Run: headless pygame with SDL's dummy video driver; simulated clock (each Clock.tick advances the game by its frame time, no real sleeping); random seed 0; keys injected as events and as key.get_pressed() state; no mouse input.
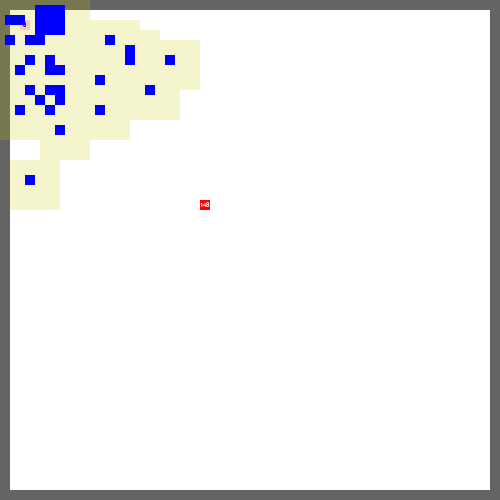
Frame 1 of 4 · flips 1–60 · no input
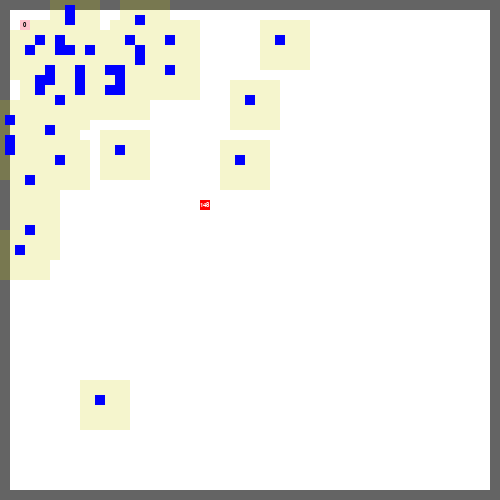
Frame 2 of 4 · flips 61–180 · tapped SPACE, RETURN · held RIGHT (→), D
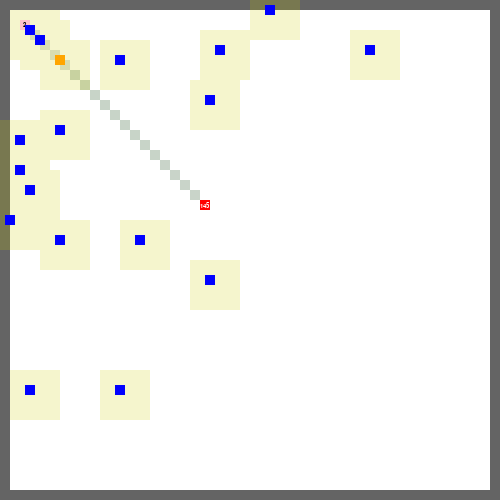
Frame 3 of 4 · flips 181–300 · held DOWN (↓), S
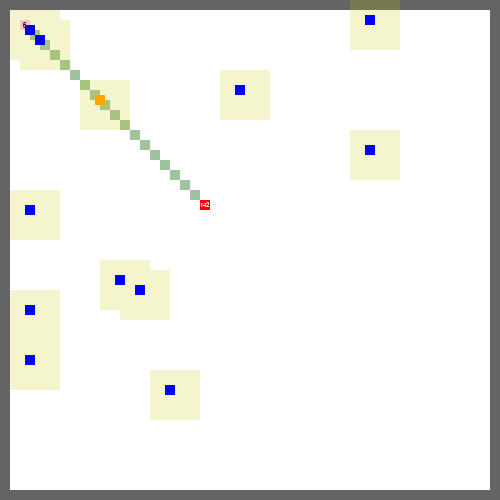
Frame 4 of 4 · flips 301–420 · held LEFT (←), A, UP (↑), W

The pygame program that drew these frames:

import random
from dataclasses import dataclass
from enum import Enum
from typing import Dict, List, Literal, Optional, Set, Tuple

import pygame

SURROUNDINGS = [(0, 1), (1, 0), (0, -1), (-1, 0), (1, 1), (1, -1), (-1, 1), (-1, -1)]

CELL_SIZE = 10  # px
ANT_SIZE = CELL_SIZE
VISION_RANGE = 2
MAX_PHEROMONE = 255
PHEROMONE_DEPOSIT = 20
PHEROMONE_EVAPORATION = 0.998
MOVE_SPEED = 0.5


class AntState(Enum):
    EXPLORING = 1
    RETURNING = 2
    BACK_TO_FOOD = 3


@dataclass
class Food:
    x: int
    y: int
    value: int


class Ant:
    def __init__(self, x: float, y: float, environment):
        self.x = int(x)
        self.y = int(y)
        self.state = AntState.EXPLORING
        self.carrying_food = False
        self.target_food: Optional[Food] = None
        self.env = environment
        self.memory = []
        self.path_home = []
        self.last_food_location = None
        self.visited_cells: Set[Tuple[int, int]] = set()
        self.known_walls: Set[Tuple[int, int]] = set()
        self.path_to_food: List[Tuple[int, int]] = []

    def get_vision_bounds(self) -> Tuple[Tuple[int, int], Tuple[int, int]]:
        x1 = max(0, int(self.x - VISION_RANGE))
        y1 = max(0, int(self.y - VISION_RANGE))
        x2 = min(self.env.width - 1, int(self.x + VISION_RANGE + 1))
        y2 = min(self.env.height - 1, int(self.y + VISION_RANGE + 1))
        return ((x1, y1), (x2, y2))

    def _check_bounds(self, x: int, y: int) -> bool:
        return 0 <= x < self.env.width and 0 <= y < self.env.height and (x, y) not in self.env.walls

    def move(self, next_x: int, next_y: int):
        if next_x == self.x and next_y == self.y:
            return  # Do not move if the next position is the same
        if self._check_bounds(next_x, next_y):
            self.x = next_x
            self.y = next_y
            current_pos = (self.x, self.y)
            self.visited_cells.add(current_pos)
            self.memory.append(current_pos)
        else:
            print(f"Out of bounds: {next_x}, {next_y}")

    def _food_in_range(self) -> Literal["HERE", "NEARBY", None]:
        # First check if we're directly on top of food
        for food in self.env.food:
            if food.value > 0 and self.x == food.x and self.y == food.y:
                self.target_food = food  # Store the found food
                return "HERE"

        # Then check vision range if we're not on top of any food
        closest_food = None
        closest_dist = float("inf")

        for food in self.env.food:
            if food.value > 0:
                dist = abs(food.x - self.x) + abs(food.y - self.y)
                if dist <= VISION_RANGE and dist < closest_dist:
                    closest_food = food
                    closest_dist = dist

        if closest_food:
            self.target_food = closest_food  # Store the found food
            return "NEARBY"

        return None

    def find_valid_direction(self) -> Tuple[int, int]:
        valid_directions = []
        for dx, dy in SURROUNDINGS:
            if self._check_bounds(self.x + dx, self.y + dy):
                valid_directions.append((dx, dy))
        if valid_directions:
            return random.choice(valid_directions)
        return 0, 0

    def collect_food(self):
        for food in self.env.food:
            if food.value > 0 and self.x == food.x and self.y == food.y:
                self.carrying_food = True
                food.value -= 1
                self.state = AntState.RETURNING
                return
        raise ValueError("No food found, why did you collect???")

    def _get_closest_food(self) -> Optional[Food]:
        return self.target_food  # Simply return the stored target food

    def _find_best_direction_to_explore(self) -> Tuple[int, int]:
        best_direction = None
        highest_pheromone = -1
        for dx, dy in SURROUNDINGS:
            next_x = self.x + dx
            next_y = self.y + dy
            if not self._check_bounds(next_x, next_y):
                continue
            pheromone = self.env.pheromone_layer.get((next_x, next_y), 0)
            if pheromone > highest_pheromone:
                highest_pheromone = pheromone
                best_direction = (dx, dy)
        if best_direction is not None and highest_pheromone > 0:
            return best_direction
        # If no pheromone nearby, move randomly
        return self.find_valid_direction()

    def _find_path_to_target(self, target_x: int, target_y: int) -> List[Tuple[int, int]]:
        """New: Simple A* pathfinding to target"""
        from queue import PriorityQueue

        def heuristic(x1, y1):
            return abs(x1 - target_x) + abs(y1 - target_y)

        frontier = PriorityQueue()
        frontier.put((0, (self.x, self.y)))
        came_from = {(self.x, self.y): None}
        cost_so_far = {(self.x, self.y): 0}

        while not frontier.empty():
            current = frontier.get()[1]

            if current == (target_x, target_y):
                break

            for dx, dy in SURROUNDINGS:
                next_pos = (current[0] + dx, current[1] + dy)
                if not self._check_bounds(next_pos[0], next_pos[1]):
                    continue

                new_cost = cost_so_far[current] + 1
                if next_pos not in cost_so_far or new_cost < cost_so_far[next_pos]:
                    cost_so_far[next_pos] = new_cost
                    priority = new_cost + heuristic(next_pos[0], next_pos[1])
                    frontier.put((priority, next_pos))
                    came_from[next_pos] = current

        # Reconstruct path
        path = []
        current = (target_x, target_y)
        while current in came_from and came_from[current] is not None:
            path.append(current)
            current = came_from[current]
        return path[::-1]

    def explore(self):
        """Improved exploring behavior"""
        food_status = self._food_in_range()

        if food_status == "HERE":
            self.last_food_location = (self.x, self.y)
            self.path_home = self._find_path_to_target(self.env.nest_location[0], self.env.nest_location[1])
            self.collect_food()
            return

        if food_status == "NEARBY" and self.target_food:
            # Path to nearby food
            path = self._find_path_to_target(self.target_food.x, self.target_food.y)
            if path:
                next_pos = path[0]
                self.move(next_pos[0], next_pos[1])
                return

        # Follow pheromones or explore randomly
        best_direction = self._find_best_direction_to_explore()
        next_x = self.x + best_direction[0]
        next_y = self.y + best_direction[1]
        self.move(next_x, next_y)

    def _reached_nest(self) -> bool:
        return self.x == self.env.nest_location[0] and self.y == self.env.nest_location[1]

    def _find_best_direction_to_nest(self) -> Tuple[int, int]:
        # Move directly towards the nest
        dx = max(-1, min(1, self.env.nest_location[0] - self.x))
        dy = max(-1, min(1, self.env.nest_location[1] - self.y))

        # If direct path is available, use it
        if self._check_bounds(self.x + dx, self.y + dy):
            return dx, dy

        # If direct path is blocked, try horizontal or vertical movement
        if dx != 0 and self._check_bounds(self.x + dx, self.y):
            return dx, 0
        if dy != 0 and self._check_bounds(self.x, self.y + dy):
            return 0, dy

        # If all direct paths are blocked, move randomly
        return self.find_valid_direction()

    def update_pheromones(self):
        pos = (self.x, self.y)
        current_strength = self.env.pheromone_layer.get(pos, 0)
        deposit_amount = PHEROMONE_DEPOSIT if self.carrying_food else PHEROMONE_DEPOSIT / 2
        self.env.pheromone_layer[pos] = min(MAX_PHEROMONE, current_strength + deposit_amount)

    def return_to_nest(self):
        """Improved return behavior"""
        self.update_pheromones()

        if not self.path_home:
            self.path_home = self._find_path_to_target(self.env.nest_location[0], self.env.nest_location[1])

        if self.path_home:
            next_pos = self.path_home[0]
            self.path_home = self.path_home[1:]
            self.move(next_pos[0], next_pos[1])

        if self._reached_nest():
            self.carrying_food = False
            self.env.nest_food += 1

            # If we remember where we found food and it still has value, go back
            if self.last_food_location and any(
                f.value > 0 and f.x == self.last_food_location[0] and f.y == self.last_food_location[1]
                for f in self.env.food
            ):
                self.state = AntState.BACK_TO_FOOD
                self.path_to_food = self._find_path_to_target(self.last_food_location[0], self.last_food_location[1])
            else:
                self.state = AntState.EXPLORING
                self.target_food = None
                self.last_food_location = None

            self.path_home = []

    def back_to_food(self):
        """Improved return to food behavior"""
        if not self.path_to_food:
            self.state = AntState.EXPLORING
            return

        next_pos = self.path_to_food[0]
        self.path_to_food = self.path_to_food[1:]
        self.move(next_pos[0], next_pos[1])

        # Check if we reached the food location
        if self.last_food_location and (self.x, self.y) == self.last_food_location:
            food = next((f for f in self.env.food if f.x == self.x and f.y == self.y and f.value > 0), None)
            if food:
                self.carrying_food = True
                food.value -= 1
                self.state = AntState.RETURNING
                self.path_home = self._find_path_to_target(self.env.nest_location[0], self.env.nest_location[1])
            else:
                self.state = AntState.EXPLORING
                self.last_food_location = None

    def update(self):
        if self.state == AntState.EXPLORING:
            self.explore()
        elif self.state == AntState.RETURNING:
            self.return_to_nest()
        elif self.state == AntState.BACK_TO_FOOD:
            self.back_to_food()


class Environment:
    def __init__(self, width: int, height: int):
        self.width = width
        self.height = height
        self.walls: Set[Tuple[int, int]] = set()
        self.food: List[Food] = []
        self.ants: List[Ant] = []
        self.pheromone_layer: Dict[Tuple[int, int], float] = {}
        self.nest_location = (2, 2)
        self.nest_food = 0

        # Initialize Pygame surfaces
        self.screen = pygame.display.set_mode((width * CELL_SIZE, height * CELL_SIZE))
        self.wall_surface = pygame.Surface((width * CELL_SIZE, height * CELL_SIZE), pygame.SRCALPHA)
        self.pheromone_surface = pygame.Surface((width * CELL_SIZE, height * CELL_SIZE), pygame.SRCALPHA)
        self.vision_surface = pygame.Surface((width * CELL_SIZE, height * CELL_SIZE), pygame.SRCALPHA)
        self.entity_surface = pygame.Surface((width * CELL_SIZE, height * CELL_SIZE), pygame.SRCALPHA)

        pygame.font.init()
        self.font = pygame.font.SysFont("Arial", 10)

    def create_maze(self):
        # Create outer walls only
        for x in range(self.width):
            self.walls.add((x, 0))
            self.walls.add((x, self.height - 1))
        for y in range(self.height):
            self.walls.add((0, y))
            self.walls.add((self.width - 1, y))

        # Ensure nest location is clear (although it shouldn't be a wall anyway)
        self.walls.discard(self.nest_location)

    def would_block_path(self, pos: Tuple[int, int]) -> bool:
        # Simple check to prevent creating walls that might trap ants
        x, y = pos
        adjacent_walls = sum(1 for dx, dy in [(0, 1), (1, 0), (0, -1), (-1, 0)] if (x + dx, y + dy) in self.walls)
        return adjacent_walls >= 2

    def add_food(self, x: int, y: int):
        if (x, y) not in self.walls and (x, y) != self.nest_location:
            food = Food(x, y, random.randint(50, 200))
            self.food.append(food)

    def add_ant(self):
        """
        Add ant to nest + env
        """
        ant = Ant(self.nest_location[0], self.nest_location[1], self)
        self.ants.append(ant)

    def update(self):
        """
        Update environment things.
        - Pheromone evaporation
        - And update
        """
        for pos in list(self.pheromone_layer.keys()):
            self.pheromone_layer[pos] *= PHEROMONE_EVAPORATION
            if self.pheromone_layer[pos] < 1:
                del self.pheromone_layer[pos]

        for ant in self.ants:
            ant.update()

    def render(self):
        self.screen.fill((255, 255, 255))
        # CLEAR
        self.wall_surface.fill((0, 0, 0, 0))
        self.pheromone_surface.fill((0, 0, 0, 0))
        self.vision_surface.fill((0, 0, 0, 0))
        self.entity_surface.fill((0, 0, 0, 0))

        # Draw walls
        for wall_x, wall_y in self.walls:
            pygame.draw.rect(
                self.wall_surface, (100, 100, 100), (wall_x * CELL_SIZE, wall_y * CELL_SIZE, CELL_SIZE, CELL_SIZE)
            )

        # Draw pheromone trails
        for (x, y), strength in self.pheromone_layer.items():
            color_value = min(255, int(strength))
            pygame.draw.rect(
                self.pheromone_surface,
                (0, color_value, 0, color_value),  # Green with alpha
                (x * CELL_SIZE, y * CELL_SIZE, CELL_SIZE, CELL_SIZE),
            )

        # Draw ant vision (optional)
        for ant in self.ants:
            (x1, y1), (x2, y2) = ant.get_vision_bounds()
            pygame.draw.rect(
                self.vision_surface,
                (200, 200, 0, 50),
                (x1 * CELL_SIZE, y1 * CELL_SIZE, (x2 - x1) * CELL_SIZE, (y2 - y1) * CELL_SIZE),
            )

        # Draw nest with food value
        pygame.draw.rect(
            self.entity_surface,
            (255, 192, 203),  # Pink
            (self.nest_location[0] * CELL_SIZE, self.nest_location[1] * CELL_SIZE, CELL_SIZE, CELL_SIZE),
        )
        # Add these lines to display nest food value
        nest_text = self.font.render(str(self.nest_food), True, (0, 0, 0))
        text_rect = nest_text.get_rect(
            center=(
                self.nest_location[0] * CELL_SIZE + CELL_SIZE // 2,
                self.nest_location[1] * CELL_SIZE + CELL_SIZE // 2,
            )
        )
        self.entity_surface.blit(nest_text, text_rect)

        # Draw food with values - for how much food there is in the cell
        for food in self.food:
            if food.value > 0:
                # Draw food
                pygame.draw.rect(
                    self.entity_surface, (255, 0, 0), (food.x * CELL_SIZE, food.y * CELL_SIZE, CELL_SIZE, CELL_SIZE)
                )
                # Draw food value
                value_text = self.font.render(str(food.value), True, (255, 255, 255))
                text_rect = value_text.get_rect(
                    center=(food.x * CELL_SIZE + CELL_SIZE // 2, food.y * CELL_SIZE + CELL_SIZE // 2)
                )
                self.entity_surface.blit(value_text, text_rect)

        # Draw ants
        for ant in self.ants:
            # Blue for exploring, orange for returning
            color = (0, 0, 255) if ant.state == AntState.EXPLORING else (255, 165, 0)
            pygame.draw.rect(
                self.entity_surface,
                color,
                (ant.x * CELL_SIZE - ANT_SIZE / 2, ant.y * CELL_SIZE - ANT_SIZE / 2, ANT_SIZE, ANT_SIZE),
            )

        # Combine all layers
        self.screen.blit(self.pheromone_surface, (0, 0))  # pheromone layer - render pheromone trails
        self.screen.blit(self.wall_surface, (0, 0))  # wall layer - show walls and floor
        self.screen.blit(self.vision_surface, (0, 0))  # vision layer - render ant vision
        self.screen.blit(self.entity_surface, (0, 0))  # entity layer - render nest, food and ants

        pygame.display.flip()


def main():
    pygame.init()

    # Create environment
    env = Environment(50, 50)
    env.create_maze()

    # Add some food sources
    food_positions = [(20, 20)]
    for pos in food_positions:
        env.add_food(*pos)

    # Add some ants
    for _ in range(40):
        env.add_ant()

    clock = pygame.time.Clock()
    running = True

    while running:
        for event in pygame.event.get():
            if event.type == pygame.QUIT:
                running = False

        env.update()
        env.render()
        clock.tick(60)

    pygame.quit()


if __name__ == "__main__":
    main()
